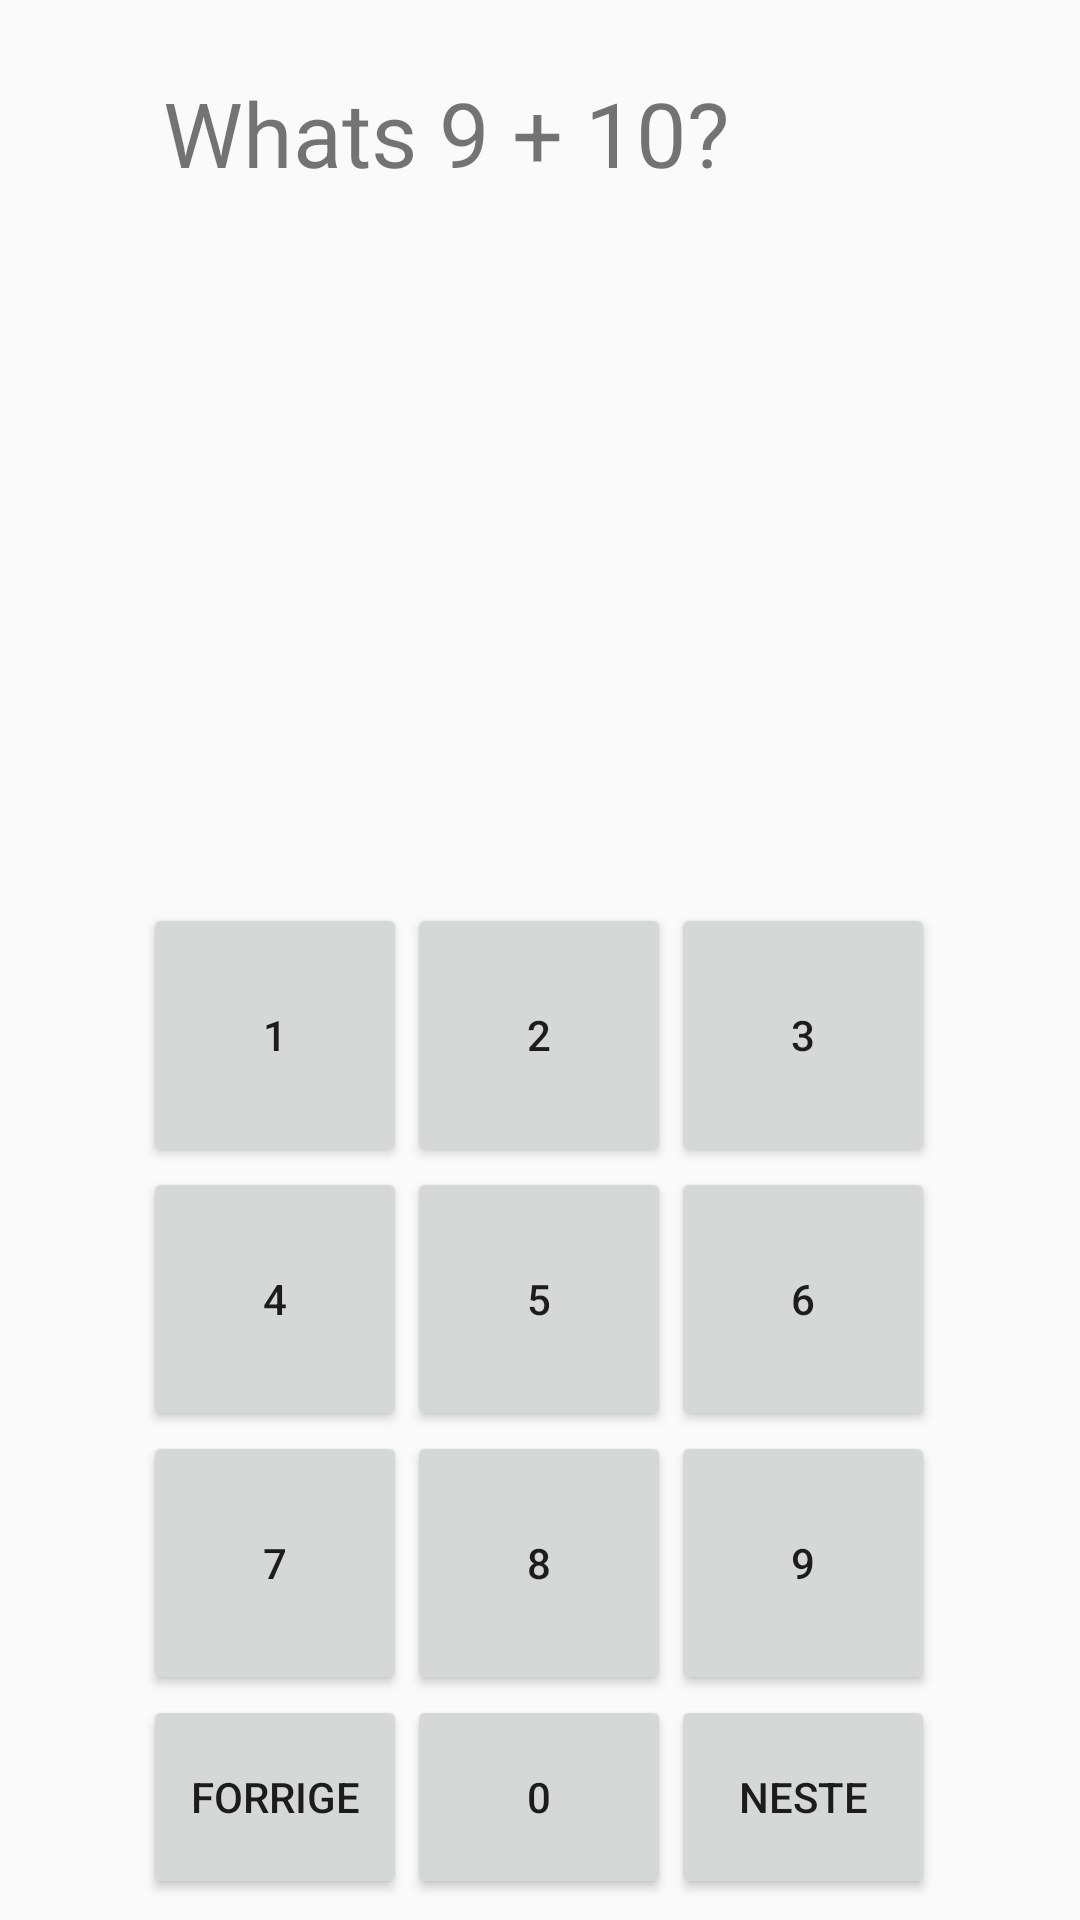

The Android layout XML behind this screen, and the referenced resources:
<!-- AndroidManifest.xml: application theme Theme.Mappe1 -->
<!-- res/layout/game_activity.xml -->
<?xml version="1.0" encoding="utf-8"?>
<android.support.constraint.ConstraintLayout xmlns:android="http://schemas.android.com/apk/res/android"
    xmlns:app="http://schemas.android.com/apk/res-auto"
    xmlns:tools="http://schemas.android.com/tools"
    android:layout_width="match_parent"
    android:layout_height="match_parent"
    tools:context=".GameActivity"
    tools:ignore="Typos"
    >

    <TableLayout
        android:layout_width="265dp"
        android:layout_height="333dp"
        app:layout_constraintBottom_toBottomOf="parent"
        app:layout_constraintEnd_toEndOf="parent"
        app:layout_constraintStart_toStartOf="parent"
        app:layout_constraintTop_toTopOf="parent"
        app:layout_constraintVertical_bias="0.98">

        <TableRow
            android:layout_width="match_parent"
            android:layout_height="wrap_content">

            <Button
                android:id="@+id/button19"
                android:layout_width="88dp"
                android:layout_height="88dp"
                android:text="@string/game_1" />

            <Button
                android:id="@+id/button18"
                android:layout_width="88dp"
                android:layout_height="88dp"
                android:text="@string/game_2" />

            <Button
                android:id="@+id/button17"
                android:layout_width="88dp"
                android:layout_height="88dp"
                android:text="@string/game_3" />

        </TableRow>

        <TableRow
            android:layout_width="match_parent"
            android:layout_height="75dp">

            <Button
                android:id="@+id/button23"
                android:layout_width="88dp"
                android:layout_height="88dp"
                android:text="@string/game_4" />

            <Button
                android:id="@+id/button22"
                android:layout_width="88dp"
                android:layout_height="88dp"
                android:text="@string/game_5" />

            <Button
                android:id="@+id/button21"
                android:layout_width="88dp"
                android:layout_height="88dp"
                android:text="@string/game_6" />

        </TableRow>

        <TableRow
            android:layout_width="match_parent"
            android:layout_height="match_parent">

            <Button
                android:id="@+id/button27"
                android:layout_width="88dp"
                android:layout_height="88dp"
                android:text="@string/game_7" />

            <Button
                android:id="@+id/button26"
                android:layout_width="88dp"
                android:layout_height="88dp"
                android:text="@string/game_8" />

            <Button
                android:id="@+id/button25"
                android:layout_width="88dp"
                android:layout_height="88dp"
                android:text="@string/game_9" />

        </TableRow>

        <TableRow
            android:layout_width="match_parent"
            android:layout_height="match_parent">

            <Button
                android:id="@+id/button31"
                android:layout_width="88dp"
                android:layout_height="68dp"
                android:text="@string/game_forrige" />

            <Button
                android:id="@+id/button30"
                android:layout_width="88dp"
                android:layout_height="68dp"
                android:text="@string/game_0" />

            <Button
                android:id="@+id/button29"
                android:layout_width="88dp"
                android:layout_height="68dp"
                android:text="@string/game_neste" />

        </TableRow>
    </TableLayout>

    <TextView
        android:id="@+id/textView"
        android:layout_width="253dp"
        android:layout_height="93dp"
        android:layout_marginTop="24dp"
        android:text="Whats 9 + 10?"
        android:textSize="30dp"
        app:layout_constraintEnd_toEndOf="parent"
        app:layout_constraintHorizontal_bias="0.507"
        app:layout_constraintStart_toStartOf="parent"
        app:layout_constraintTop_toTopOf="parent" />
</android.support.constraint.ConstraintLayout>
<!-- resources referenced by this layout -->
<resources>
  <string name="game_0">0</string>
  <string name="game_1">1</string>
  <string name="game_2">2</string>
  <string name="game_3">3</string>
  <string name="game_4">4</string>
  <string name="game_5">5</string>
  <string name="game_6">6</string>
  <string name="game_7">7</string>
  <string name="game_8">8</string>
  <string name="game_9">9</string>
  <string name="game_forrige">Forrige</string>
  <string name="game_neste">Neste</string>
  <style name="Theme.Mappe1" parent="Theme.AppCompat.Light.DarkActionBar">
          
          <item name="colorPrimary">@color/purple_500</item>
          <item name="colorPrimaryDark">@color/purple_700</item>
          <item name="colorAccent">@color/teal_200</item>
          
      </style>
  <!-- not gathered from this repository: default colours our renderer supplied (Android Studio template values) -->
  <color name="purple_500">#FF6200EE</color>
  <color name="purple_700">#FF3700B3</color>
  <color name="teal_200">#FF03DAC5</color>
</resources>
